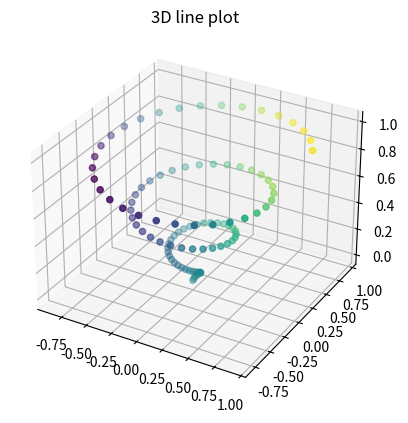

This figure's Python source:
##import matplotlib.pyplot as plt
##import numpy as np
##from mpl_toolkits import mplot3d
##
##z=np.linspace(0,1,200)
##x=z*np.sin(20*z)
##y=z*np.cos(20*z)
##
##fig=plt.figure()
##ax=plt.axes(projection='3d')
##
##ax.plot3D(x,y,z)
##
##plt.show()





##import matplotlib.pyplot as plt
##import numpy as np
##from mpl_toolkits import mplot3d
##
##z=np.linspace(0,1,100)
##x=z*np.sin(20*z)
##y=z*np.cos(20*z)
##
##fig=plt.figure()
##ax=plt.axes(projection='3d')
##
##ax.plot3D(x,y,z,'gray')
##ax.set_title("3D line plot")
##plt.show()
##









import matplotlib.pyplot as plt
import numpy as np
from mpl_toolkits import mplot3d

z=np.linspace(0,1,100)
x=z*np.sin(20*z)
y=z*np.cos(20*z)
xy=x+y
fig=plt.figure()
ax=plt.axes(projection='3d')

ax.scatter(x,y,z,c=xy)
ax.set_title("3D line plot")
plt.show()

